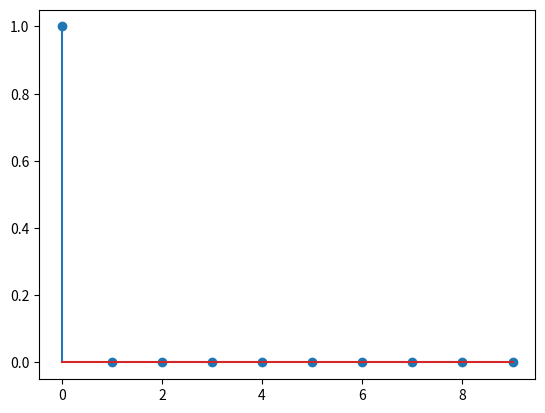

This chart was generated by the following Python code:


import numpy as np
import matplotlib.pyplot as plt

# describe the function below

t_ax = [1]
sig = [1]
i=1
while i<10:
    t_ax.append(i)
    sig.append(0)
    i=i+1

plt.stem(sig)
plt.show()
print(sig)
